Image classification data set "datera-quest" (AffrizaWildanFauzan/datera-quest on GitHub). Class labels (30): Albizia saponaria, Dendrobium leonis, Dracaena trifasciata, Echinodorus radican, Gymnocalycium, Hopea bilitonensis, Impatiens walleriana, Lagerstroemia speciosa, Ixora acuminata, Monstera adansonii, Nepenthes sumatrana, Alocasia Black Velvet, Nepenthes reinwardtiana, Ochna kirkii, Philodendron Lemon, Portulaca sp, Quassia amara, Reutealis trisperma, Rosa sp, Russelia equisetiformis, Syzygium myrtifolium, Tabernaemontana corymbosa, Anacampseros rufescens Sunrise, 3 apocynacaea, Areca catechu, Catharanthus roseus, Ceiba pentandra, Cuphea hyssopifolia, Cymbidium bicolor, Dendrobium Uthai White.

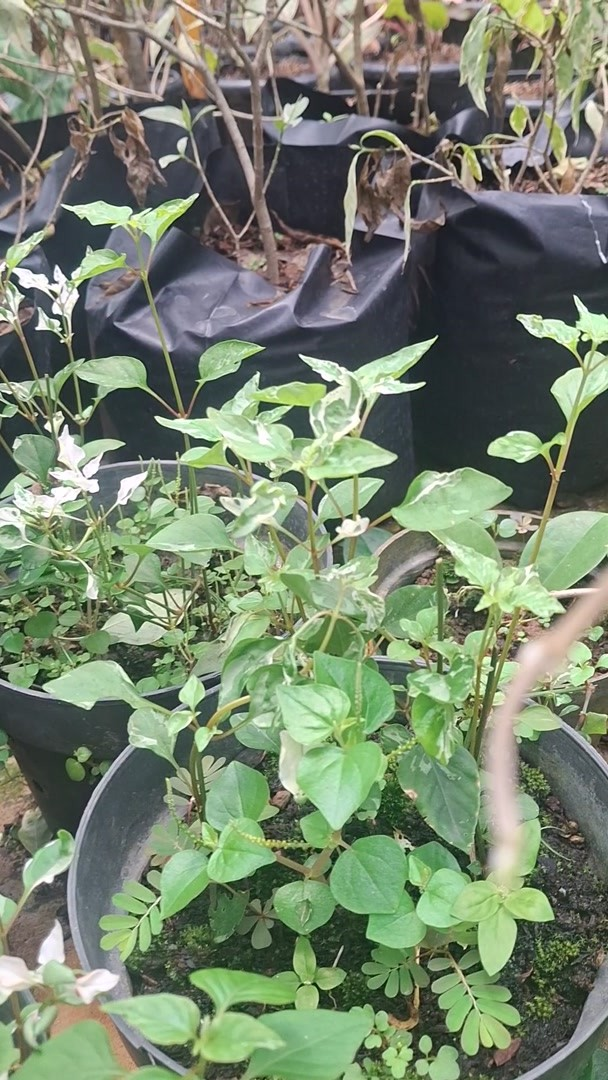
Label: Portulaca sp

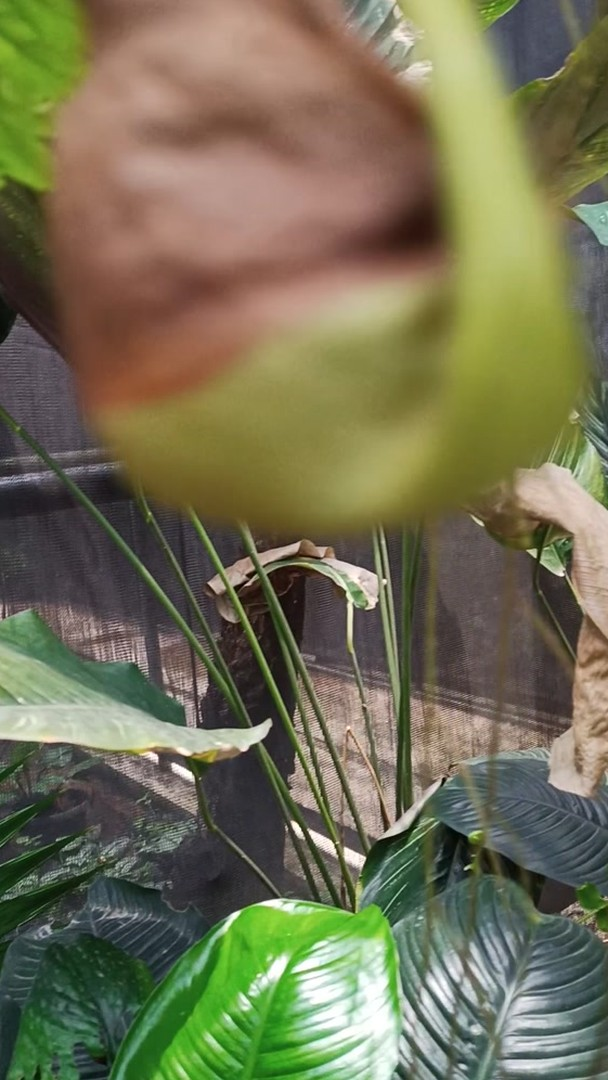
Label: Nepenthes sumatrana

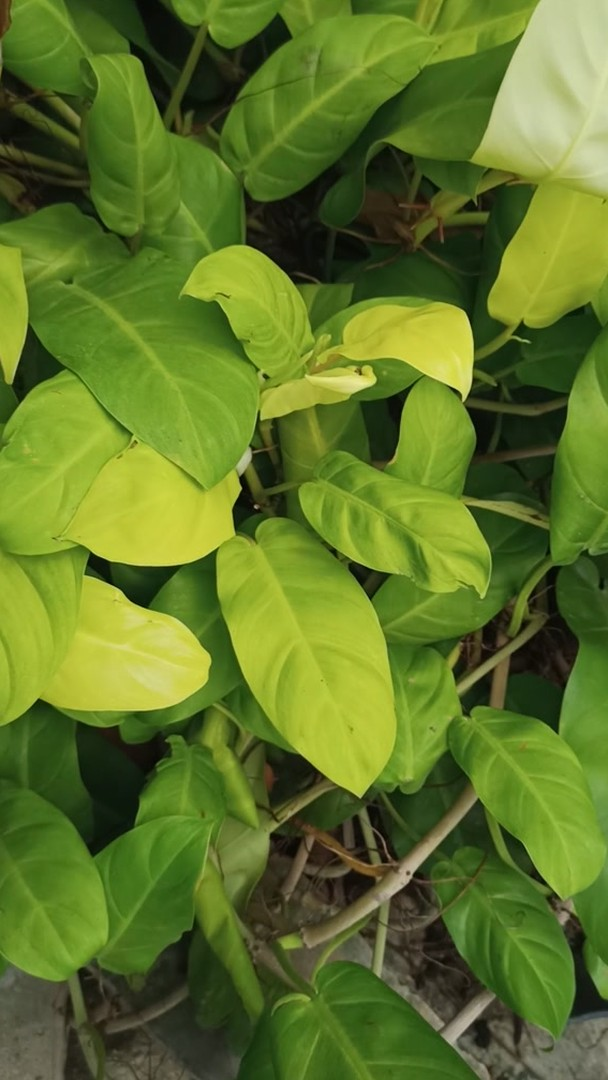
Label: Philodendron Lemon

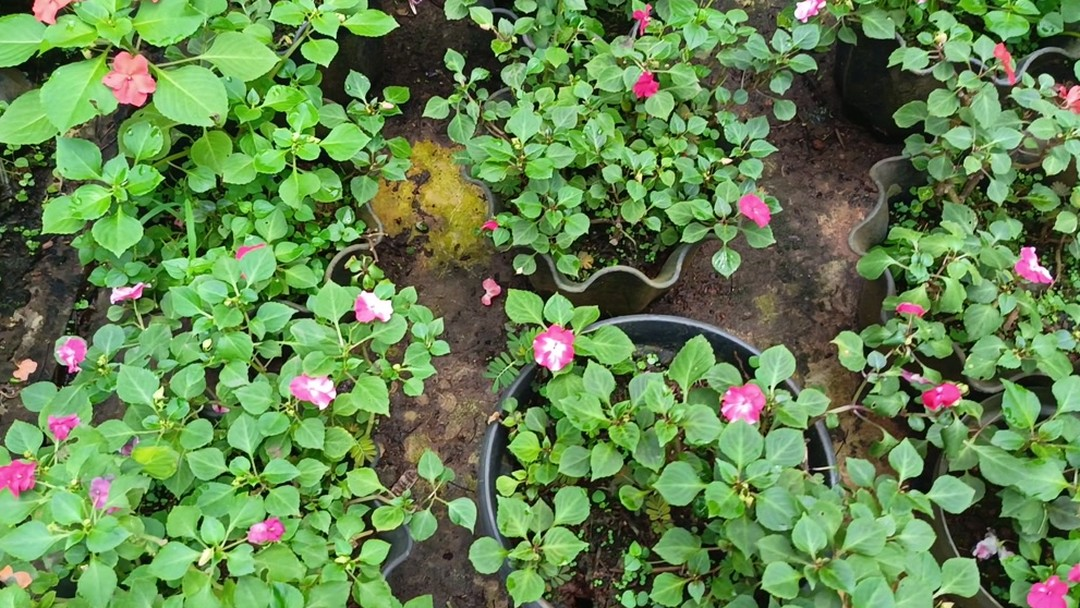
Label: Impatiens walleriana

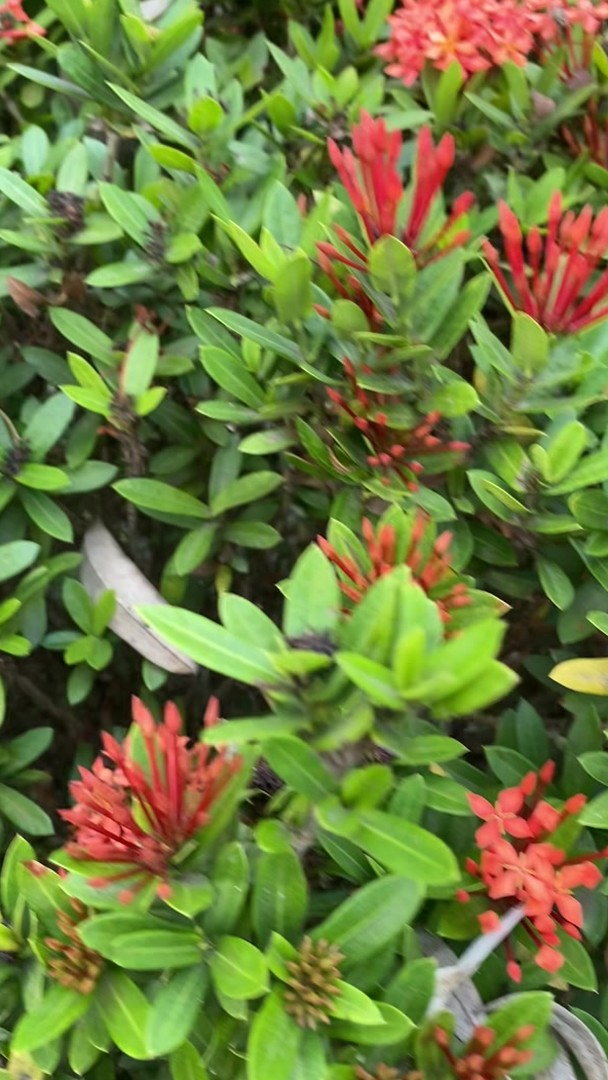
Label: Ixora acuminata

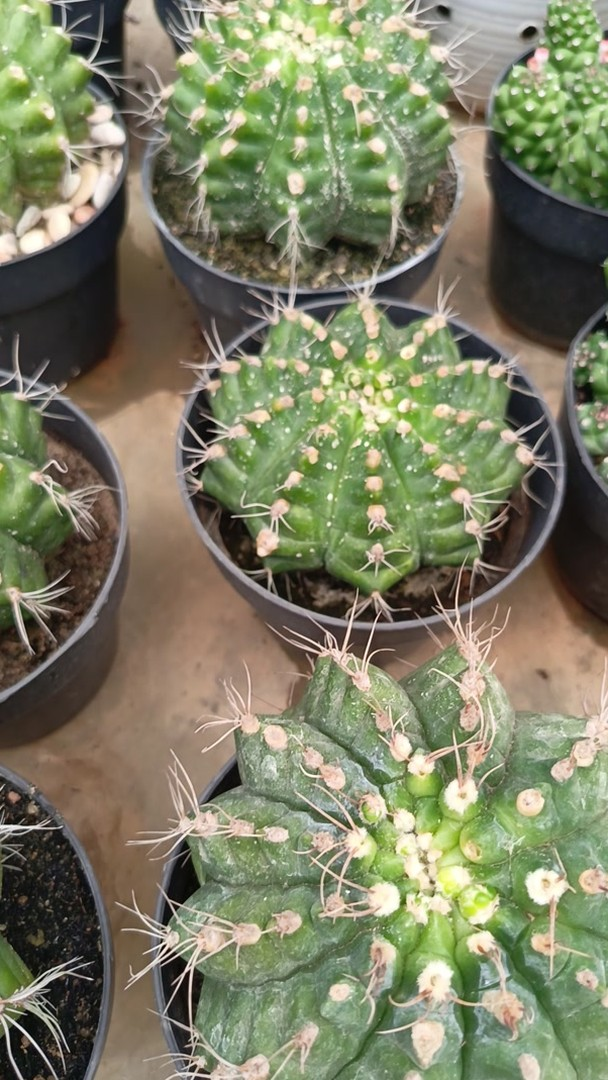
Label: Gymnocalycium
